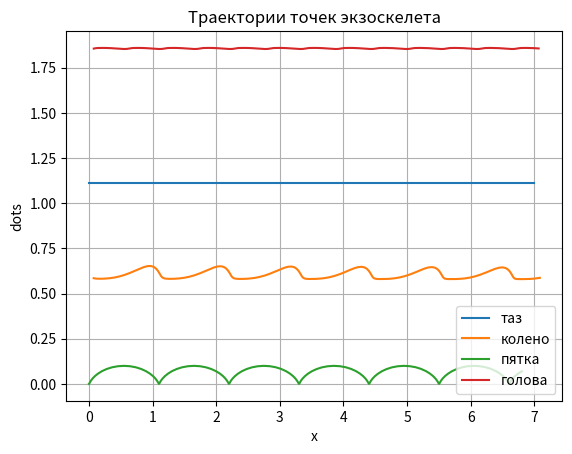
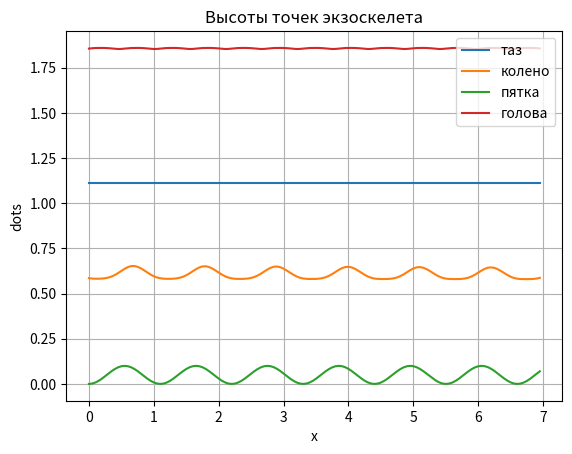

These figures' Python source, in order:
from numpy import sin, cos, sqrt, arctan
import numpy as np
import matplotlib.pyplot as plt

G = 9.8  # ускорение свободного падения, м/с^2
L1 = 0.59  # длина бедра, м
L2 = 0.53  # длина голени, м
L3 = 0.75  # длина корпуса, м
M1 = 9.9  # масса бедра, кг
M2 = 7.2  # масса голени, кг
M3 = 25.  # масса корпуса, кг
h = 1.11  # высота точки подвеса
s = 0.2  # опорный сдвиг
L_step = 0.5  # длина шага
Ampl = 0.2  # амплитуда синусоиды движения переносной ноги
T = 1.1  # период двойного шага
omega = 2 * 3.14 / T  # угловая скорость
dt = 0.05  # изменение времени
t = np.arange(0, 7, dt)


def find_knee(x1, y1, x2, y2):
    # ищем точки пересечения двух окружностей 
    # с центом в тазу и в пятке с радиусами L1, L2
    d = sqrt((x2 - x1) ** 2 + (y2 - y1) ** 2)
    # нет пересечения
    if d > L1 + L2:
        # print("case 1")
        return [(x1 + x2) / 2, (y1 + y2) / 2]
    # есть пересечения
    a = (L2 ** 2 - L1 ** 2 + d ** 2) / (2 * d)
    h_ = sqrt(L2 ** 2 - a ** 2)
    # середина
    xc = x1 + a * (x2 - x1) / d
    yc = y1 + a * (y2 - y1) / d
    # первая точка пересечения
    x3 = xc - h_ * (y2 - y1) / d
    y3 = yc + h_ * (x2 - x1) / d
    # вторая точка пересечения
    x4 = xc + h_ * (y2 - y1) / d
    y4 = yc - h_ * (x2 - x1) / d
    # print("3-1 dst=", sqrt((x3-x1)**2+(y3-y1)**2), "3-2 dst=", sqrt((x3-x2)**2+(y3-y2)**2))
    # если такая точка одна
    if x3 == x4 and y3 == y4:
        # print("case 2")
        return [x3, y3]
    # проверка того, что угол сгиба колена <= 180
    # в нашем случае достаточно, чтобы xi был больше xj (идем вправо)
    if x3 > x4:
        # print("case 3")
        return [x3, y3]
    else:
        # print("case 4")
        return [x4, y4]


# построение графика всех параметров от времени на одном графике
def graph_draw(title, x0, y0, x1_1, y1_1, x1_2, y1_2, x3, y3, filename, legend=['Голова', 'Колено1', 'Колено2', 'Таз']):
    plt.title(title)
    plt.xlabel("x")
    plt.ylabel("dots")
    plt.grid()
    plt.plot(x0, y0)
    plt.plot(x1_1, y1_1)
    plt.plot(x1_2, y1_2)
    plt.plot(x3, y3)
    plt.legend(legend)
    plt.savefig(filename)
    plt.figure()


if __name__ == "__main__":
    print("start")
    # угол наклона корпуса 2-периодичный зададим вручную
    psi = np.radians(-4.3 + 2.7 * sin(2 * omega * t) - 1.5 * cos(2 * omega * t))
    # таз
    x0 = np.linspace(0, 7, len(t))
    y0 = np.ones(len(t)) * h
    # пятка 1
    # x1_2 = L_step / np.pi / 2 * (2*t - 0.5*np.sin(omega*t)) - 1.55
    # y1_2 = L_step * 0.1 *(1 - np.cos(omega*t))
    x1_2 = t + L_step / np.pi * (- np.sin(omega * t))
    y1_2 = L_step * 0.1 * (1 - np.cos(omega * t))

    # колено 1
    print("finding coordinates of knee1...")
    x1_1 = [find_knee(x0[i], y0[i], x1_2[i], y1_2[i])[0] for i in range(len(t))]
    y1_1 = [find_knee(x0[i], y0[i], x1_2[i], y1_2[i])[1] for i in range(len(t))]
    """
    # пятка 2
    x2_2 = L_step / np.pi / 2 * (2*t - np.sin(omega*t - np.pi)) - 1.55
    y2_2 = L_step * 0.1 *(1 - np.cos(omega*t - np.pi))
    # колено 2
    print("finding coordinates of knee2...")
    x2_1 = [find_knee(x0[i], y0[i], x2_2[i], y2_2[i])[0] for i in range(len(t))]
    y2_1 = [find_knee(x0[i], y0[i], x2_2[i], y2_2[i])[1] for i in range(len(t))]
    """
    # голова
    x3 = x0 - L3 * sin(psi)
    y3 = y0 + L3 * cos(psi)

    graph_draw("Траектории точек экзоскелета", x0, y0, x1_1, y1_1, x1_2, y1_2, x3, y3, "tracks.png",
               legend=['таз', 'колено', 'пятка', 'голова'])
    graph_draw("Высоты точек экзоскелета", t, y0, t, y1_1, t, y1_2, t, y3, "heights.png",
               legend=['таз', 'колено', 'пятка', 'голова'])
    print("end")
